Run: headless pygame with SDL's dummy video driver; simulated clock (each Clock.tick advances the game by its frame time, no real sleeping); random seed 0; keys injected as events and as key.get_pressed() state; no mouse input.
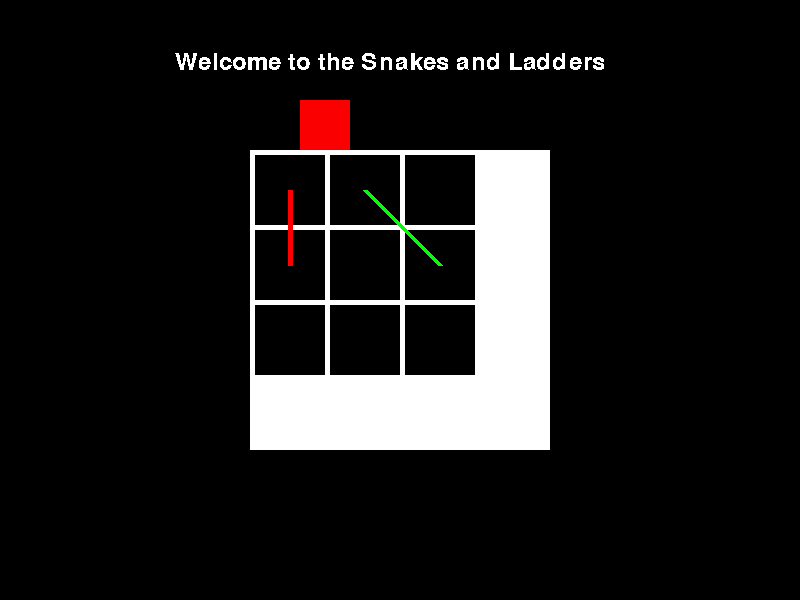
Frame 1 of 4 · flips 1–60 · no input
Frame 2 of 4 · flips 61–180 · tapped SPACE, RETURN · held RIGHT (→), D · screen unchanged from frame 1, image omitted
Frame 3 of 4 · flips 181–300 · held DOWN (↓), S · screen unchanged from frame 2, image omitted
Frame 4 of 4 · flips 301–420 · held LEFT (←), A, UP (↑), W · screen unchanged from frame 3, image omitted

The pygame program that drew these frames:

import pygame as pg
import random
pg.init()

def roll_dice():
    return random.randint(1, 6)

def move_player(player, steps):
    player.left += steps * 2


SCREEN_WIDTH = 800
SCREEN_HEIGHT = 600
screen = pg.display.set_mode((SCREEN_WIDTH, SCREEN_HEIGHT))
pg.display.set_caption("Snakes and Ladders")

# Create a font object to render the text
font = pg.font.Font(None, 36)
font_surface = font.render("Welcome to the Snakes and Ladders", False, "White")
clock = pg.time.Clock()

# Create a player rect with x, y, width, and height
player_position = [300, 100]


player = pg.Surface((50, 50))
player.fill((250, 0, 0))

# Create a game board surface
board_surface = pg.Surface((300, 300))
board_surface.fill((255, 255, 255))

cell1_surface = pg.Surface((70, 70))
cell1_surface.fill((0, 0, 0))

cell2_surface = pg.Surface((70, 70))
cell2_surface.fill((0, 0, 0))

cell3_surface = pg.Surface((70, 70))
cell3_surface.fill((0, 0, 0))

cell4_surface = pg.Surface((70, 70))
cell4_surface.fill((0, 0, 0))

cell5_surface = pg.Surface((70, 70))
cell5_surface.fill((0, 0, 0))

cell6_surface = pg.Surface((70, 70))
cell6_surface.fill((0, 0, 0))

cell7_surface = pg.Surface((70, 70))
cell7_surface.fill((0, 0, 0))

cell8_surface = pg.Surface((70, 70))
cell8_surface.fill((0, 0, 0))

cell9_surface = pg.Surface((70, 70))
cell9_surface.fill((0, 0, 0))

cells_positions = {
    cell1_surface: (255, 155),
    cell2_surface: (330, 155),
    cell3_surface: (405, 155),
    cell4_surface: (255, 230),
    cell5_surface: (330, 230),
    cell6_surface: (405, 230),
    cell7_surface: (255, 305),
    cell8_surface: (330, 305),
    cell9_surface: (405, 305)

}
def move_player_to_cell(cell):
    player_position[0], player_position[1] = cells_positions[cell]
    return player_position

def draw_snake(starting_cell, ending_cell):
    # Create a rectangle object for cell1_surface
    starting_rect = starting_cell.get_rect()
    ending_rect = ending_cell.get_rect()

    # Set the top-left position of cell1_surface on the screen
    starting_rect.topleft = cells_positions[starting_cell]
    ending_rect.topleft = cells_positions[ending_cell]

    # Draw a line from the center of cell1_rect to the point (370, 300) with a thickness of 5
    pg.draw.line(screen, (255, 0, 0), starting_rect.center, ending_rect.center, 5)

def draw_ladder(starting_cell, ending_cell):
    # Create a rectangle object for cell1_surface
    starting_rect = starting_cell.get_rect()
    ending_rect = ending_cell.get_rect()

    # Set the top-left position of cell1_surface on the screen
    starting_rect.topleft = cells_positions[starting_cell]
    ending_rect.topleft = cells_positions[ending_cell]

    # Draw a line from the center of cell1_rect to the point (370, 300) with a thickness of 5
    pg.draw.line(screen, (0, 255, 0), starting_rect.center, ending_rect.center, 5)


def handle_key_press(key, player_position):
    if key[pg.K_1]:
        player_position = move_player_to_cell(cell1_surface)
    elif key[pg.K_2]:
        player_position = move_player_to_cell(cell2_surface)
    elif key[pg.K_3]:
        player_position = move_player_to_cell(cell3_surface)
    elif key[pg.K_4]:
        player_position = move_player_to_cell(cell4_surface)
    elif key[pg.K_5]:
        player_position = move_player_to_cell(cell5_surface)
    elif key[pg.K_6]:
        player_position = move_player_to_cell(cell6_surface)
    elif key[pg.K_7]:
        player_position = move_player_to_cell(cell7_surface)
    elif key[pg.K_8]:
        player_position = move_player_to_cell(cell8_surface)
    elif key[pg.K_9]:
        player_position = move_player_to_cell(cell9_surface)
    return player_position

running = True
while running:

    # Fill the screen with black, so that the previous trail of the player rect is removed
    screen.fill((0, 0, 0))
    screen.blit(board_surface, (250, 150))

    screen.blit(cell1_surface, cells_positions[cell1_surface])
    screen.blit(cell2_surface, cells_positions[cell2_surface])
    screen.blit(cell3_surface, cells_positions[cell3_surface])
    screen.blit(cell4_surface, cells_positions[cell4_surface])
    screen.blit(cell5_surface, cells_positions[cell5_surface])
    screen.blit(cell6_surface, cells_positions[cell6_surface])
    screen.blit(cell7_surface, cells_positions[cell7_surface])
    screen.blit(cell8_surface, cells_positions[cell8_surface])
    screen.blit(cell9_surface, cells_positions[cell9_surface])

    screen.blit(player, (player_position[0], player_position[1]))
    
    screen.blit(font_surface, (175, 50))

    draw_snake(cell1_surface, cell4_surface)
    draw_ladder(cell2_surface, cell6_surface)

    # Get the keys that are pressed
    key = pg.key.get_pressed()
    player_position = handle_key_press(key, player_position)

    # Check if the quit event is triggered
    for event in pg.event.get():
        if event.type == pg.QUIT:
            running = False

    


    pg.display.flip()
    clock.tick(60)
pg.quit()
